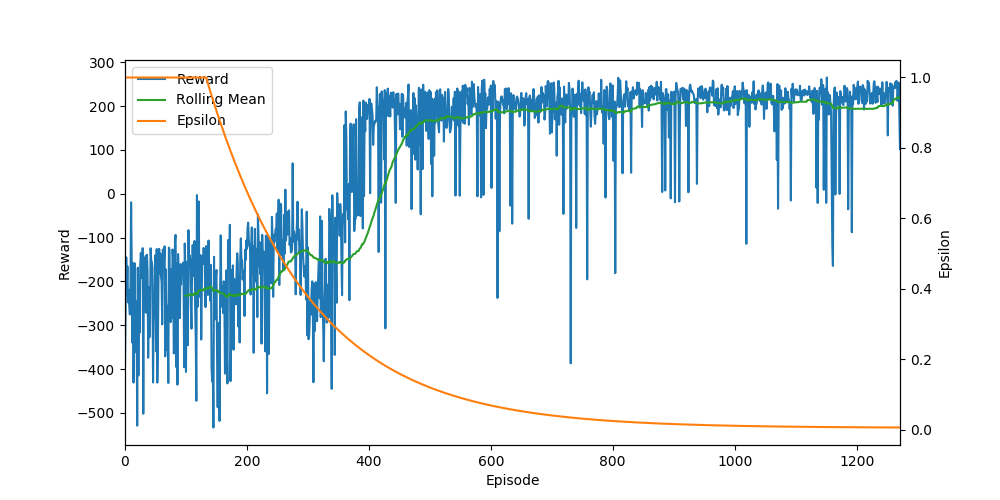

The table this chart was drawn from, first rows:
Ep, Ep_r, epsilon
0, -393.9, 1.0
1, -262.1, 1.0
2, -145, 1.0
3, -214.2, 1.0
4, -165.9, 1.0
5, -248, 1.0
6, -219.5, 1.0
7, -255.8, 1.0
8, -275.8, 1.0
9, -212.9, 1.0
10, -19.84, 1.0
11, -157.6, 1.0
12, -339.8, 1.0
13, -158.1, 1.0
14, -431, 1.0
15, -259.7, 1.0
16, -158.8, 1.0
17, -361.6, 1.0
18, -245.5, 1.0
19, -254.9, 1.0
20, -529.2, 1.0
21, -168.9, 1.0
22, -414.6, 1.0
23, -211.3, 1.0
24, -317.5, 1.0
25, -161.4, 1.0
26, -135.2, 1.0
27, -162.5, 1.0
28, -192.2, 1.0
29, -124.3, 1.0
30, -502.1, 1.0
31, -147.5, 1.0
32, -187.3, 1.0
33, -269.2, 1.0
34, -142, 1.0
35, -271.7, 1.0
36, -139.6, 1.0
37, -177.8, 1.0
38, -374.4, 1.0
39, -213.6, 1.0
40, -327.7, 1.0
41, -300.7, 1.0
42, -124.5, 1.0
43, -152.6, 1.0
44, -155.7, 1.0
45, -170.4, 1.0
46, -430.7, 1.0
47, -285.2, 1.0
48, -282.8, 1.0
49, -199.5, 1.0
50, -139.9, 1.0
51, -359.8, 1.0
52, -126.2, 1.0
53, -431.1, 1.0
54, -329.7, 1.0
55, -180.6, 1.0
56, -125.8, 1.0
57, -182.5, 1.0
58, -136.7, 1.0
59, -188.9, 1.0
... 1,212 more rows
